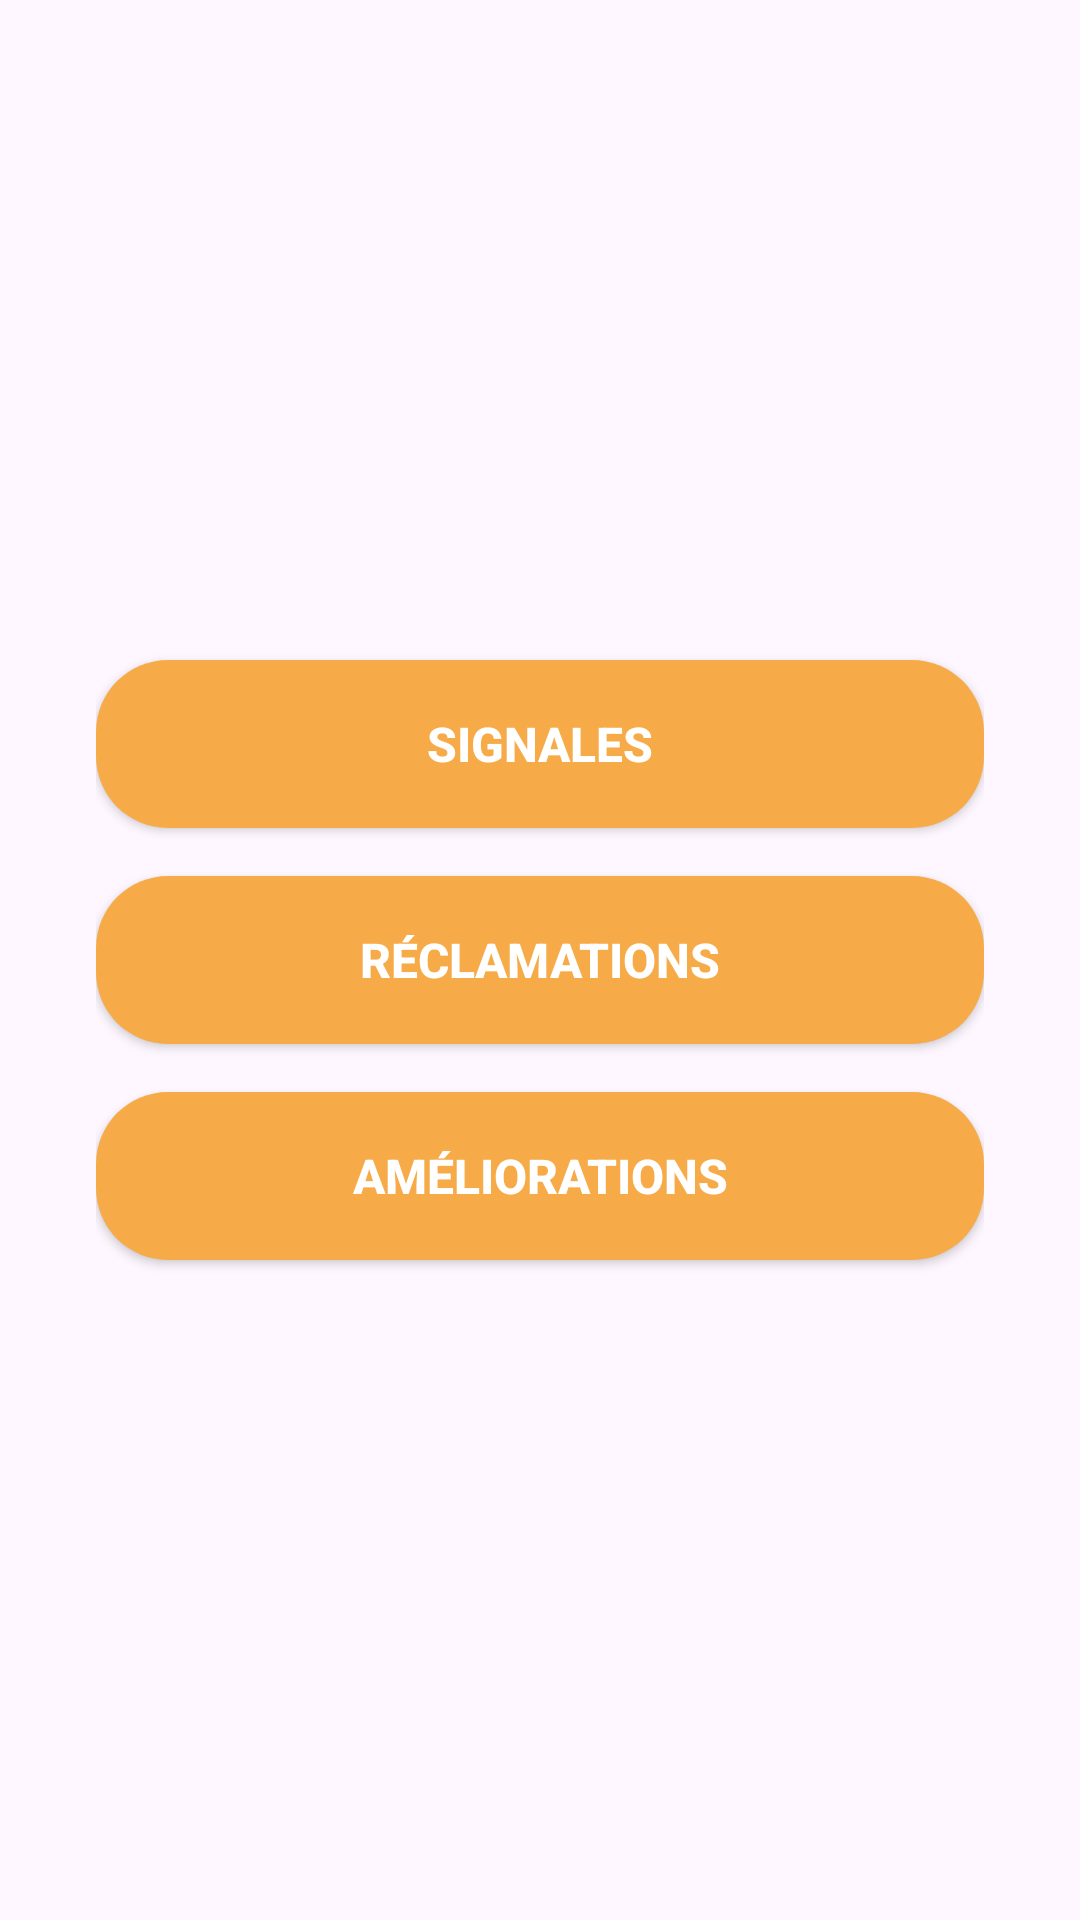

Write the Android layout XML for this screen, with the resource values it uses.
<!-- AndroidManifest.xml: application theme Theme.SAFE -->
<!-- res/layout/activity_notifications.xml -->
<LinearLayout xmlns:android="http://schemas.android.com/apk/res/android"
    android:orientation="vertical"
    android:gravity="center"
    android:padding="32dp"
    android:layout_width="match_parent"
    android:layout_height="match_parent">

    <Button
        android:id="@+id/btnSignales"
        android:text="Signales"
        android:layout_width="match_parent"
        android:layout_height="56dp"
        android:layout_marginBottom="16dp"
        android:background="@drawable/rounded_button_orange"
        android:textColor="#FFFFFF"
        android:textStyle="bold"
        android:textSize="16sp"/>

    <Button
        android:id="@+id/btnReclamations"
        android:text="Réclamations"
        android:layout_width="match_parent"
        android:layout_height="56dp"
        android:layout_marginBottom="16dp"
        android:background="@drawable/rounded_button_orange"
        android:textColor="#FFFFFF"
        android:textStyle="bold"
        android:textSize="16sp"/>

    <Button
        android:id="@+id/btnAmeliorations"
        android:text="Améliorations"
        android:layout_width="match_parent"
        android:layout_height="56dp"
        android:background="@drawable/rounded_button_orange"
        android:textColor="#FFFFFF"
        android:textStyle="bold"
        android:textSize="16sp"/>
</LinearLayout>
<!-- resources referenced by this layout -->
<resources>
  <!-- drawable rounded_button_orange (drawable) -->
  <?xml version="1.0" encoding="utf-8"?>
  <shape xmlns:android="http://schemas.android.com/apk/res/android">
      <solid android:color="#F7AB48" />
      <corners android:radius="24dp" />
  </shape>
  <style name="Theme.SAFE" parent="Base.Theme.SAFE" />
  <style name="Base.Theme.SAFE" parent="Theme.Material3.DayNight.NoActionBar">
          
          
          <item name="colorPrimary">@color/orange_primary</item>
          <item name="colorPrimaryVariant">@color/orange_dark</item>
          <item name="colorAccent">@color/orange_primary</item>
  
  
      </style>
  <color name="orange_primary">#FF9800</color>
  <color name="orange_dark">#F57C00</color>
</resources>
